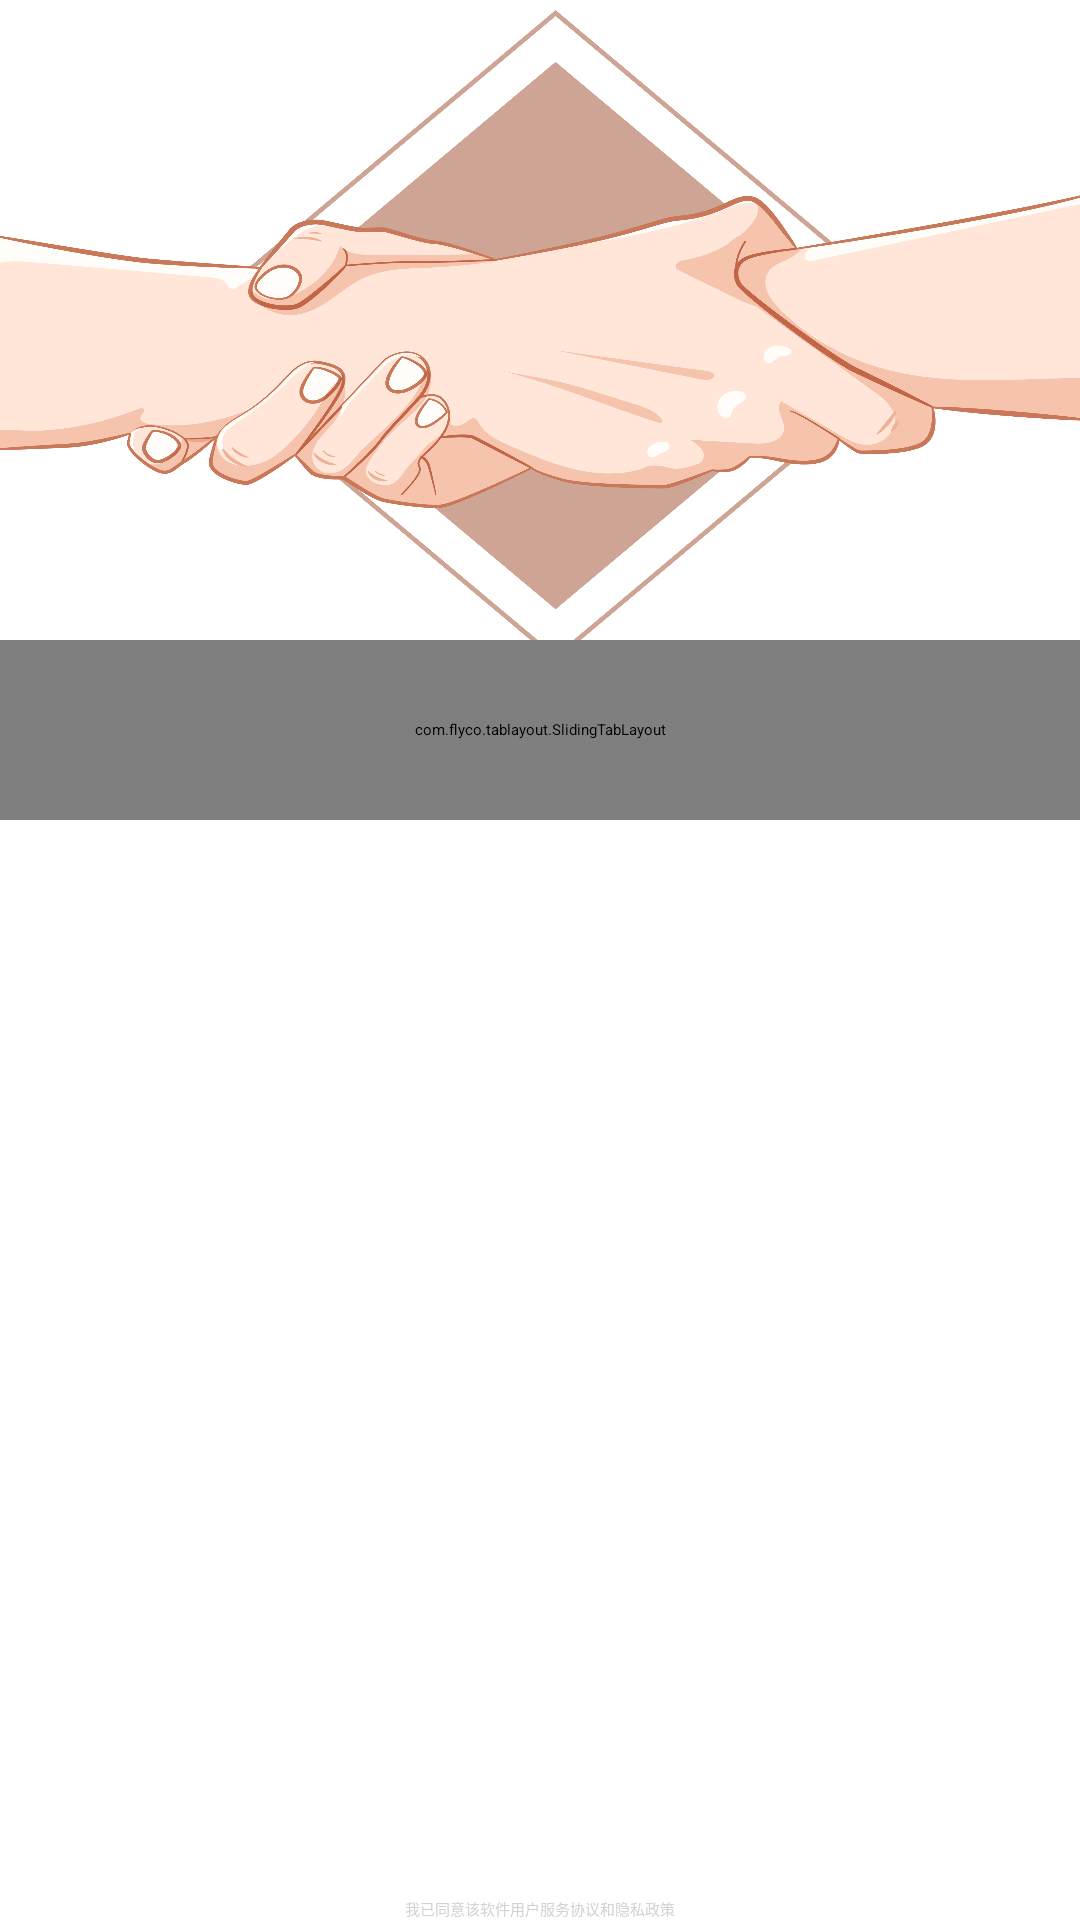

The Android layout XML behind this screen, and the referenced resources:
<!-- AndroidManifest.xml: application theme Theme.EmergencyHelper -->
<!-- res/layout/activity_enter.xml -->
<?xml version="1.0" encoding="utf-8"?>
<RelativeLayout
    xmlns:android="http://schemas.android.com/apk/res/android"
    xmlns:app="http://schemas.android.com/apk/res-auto"
    xmlns:tools="http://schemas.android.com/tools"
    android:layout_width="match_parent"
    android:background="@color/white"
    android:layout_height="match_parent"
    tools:context=".activity.enter.EnterActivity">
    <LinearLayout
        android:layout_width="match_parent"
        android:layout_height="match_parent"
        android:orientation="vertical">
        <ImageView
            android:background="@mipmap/logo1"
            android:layout_weight="3"
            android:layout_width="match_parent"
            android:layout_height="0dp">
        </ImageView>
        <LinearLayout
            android:orientation="vertical"
            android:layout_width="match_parent"
            android:layout_height="0dp"
            android:layout_weight="6">
            <com.flyco.tablayout.SlidingTabLayout
                android:id="@+id/slides"
                app:tl_indicator_width_equal_title="true"
                android:layout_width="match_parent"
                android:layout_height="60dp"
                app:tl_tab_space_equal="true"
                app:tl_indicator_color="@color/select"
                app:tl_textsize="15sp"
                app:tl_textSelectColor="@color/select"
                app:tl_textUnselectColor="@color/black"/>

            <androidx.viewpager.widget.ViewPager
                android:id="@+id/viewpager"
                android:layout_width="match_parent"
                android:layout_height="match_parent"
                android:layout_marginLeft="40dp"
                android:layout_marginTop="20dp"
                android:layout_marginRight="40dp" />

        </LinearLayout>
    </LinearLayout>
    <CheckBox
        android:id="@+id/checkbox"
        android:buttonTint="@color/gold"
        android:layout_centerHorizontal="true"
        android:layout_alignParentBottom="true"
        android:layout_width="wrap_content"
        android:layout_height="wrap_content"
        android:textColor="@color/qianhui"
        android:text="我已同意该软件用户服务协议和隐私政策">
    </CheckBox>
</RelativeLayout>
<!-- resources referenced by this layout -->
<resources>
  <color name="black">#FF000000</color>
  <color name="gold">#ffd700</color>
  <color name="qianhui">#D3D3D3</color>
  <color name="select">#5CB4C0</color>
  <color name="white">#ffffff</color>
  <!-- mipmap logo1: png bitmap (mipmap-xhdpi, 286805 bytes) -->
  <style name="Theme.EmergencyHelper" parent="XUITheme.Phone">
          
          <item name="colorPrimaryDark">@color/gold</item>
          <item name="colorPrimary">@color/white</item>
          <item name="colorPrimaryVariant">@color/purple_700</item>
          <item name="colorOnPrimary">@color/white</item>
          
          <item name="colorSecondary">@color/teal_200</item>
          <item name="colorSecondaryVariant">@color/teal_700</item>
          <item name="colorOnSecondary">@color/black</item>
          
  
          <item name="android:statusBarColor" tools:targetApi="l">@color/gold</item>
  
  
  
  
          
      </style>
  <color name="purple_700">#FF3700B3</color>
  <color name="teal_200">#FF03DAC5</color>
  <color name="teal_700">#FF018786</color>
</resources>
